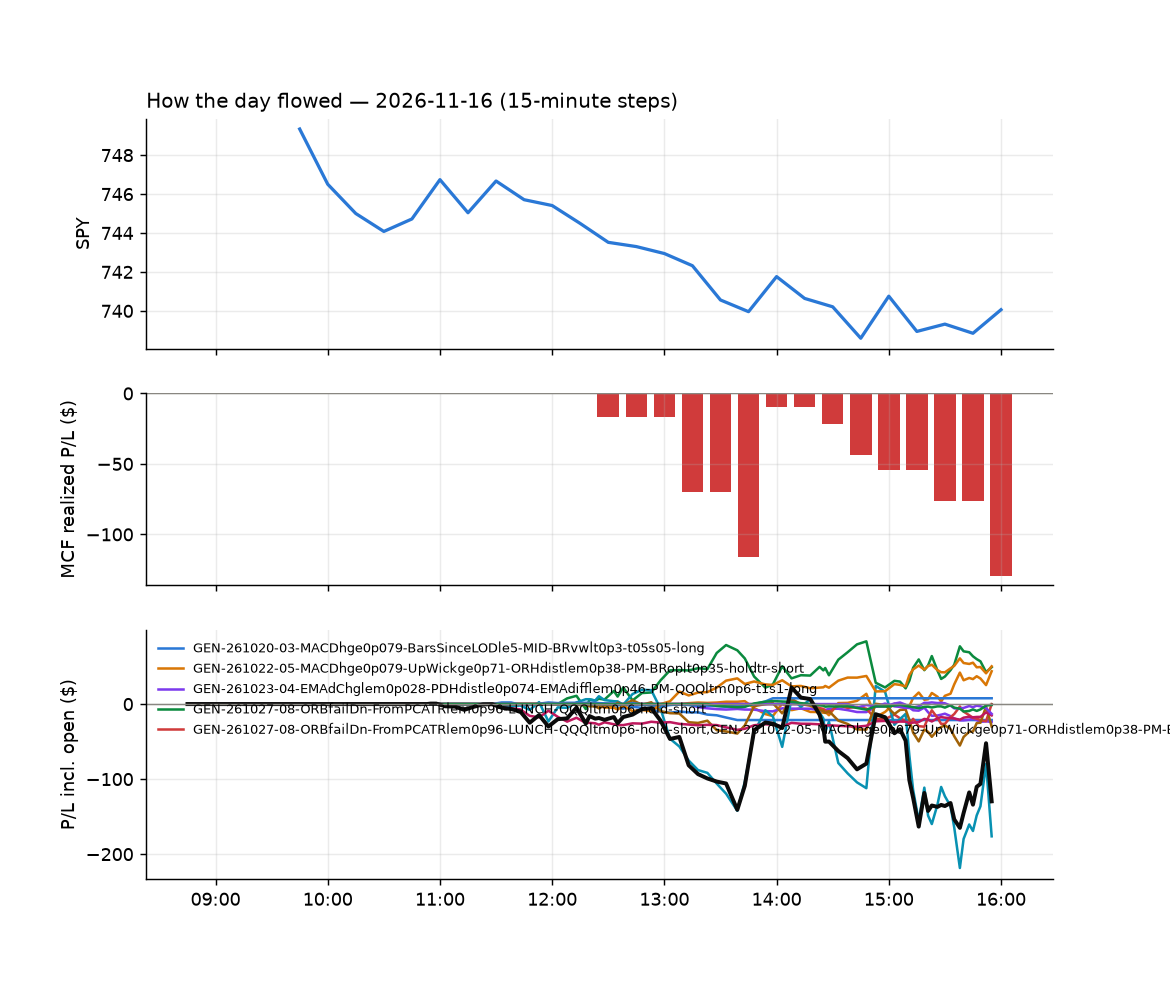

Data behind this chart, as committed beside it:
id, run_id, symbol, strategy, side, date, signal_time, entry_time, entry, stop, target, exit_time, exit, exit_reason, r_multiple, mae_r, mfe_r, success, shares, pnl, broker_order_id, slip_bps, pnl_adj, r_raw
421, 1, HPE, LD1-ns1-breadthup-t05s1-long, 1, 2026-11-16, 2026-11-16 10:56:21.986136-05:00, 2026-11-16 10:56:25.793271-05:00, 46.66, 45.62, 47.01, 2026-11-16 15:55:58.288681-05:00, 46.45, flatten, -0.2135, -0.8555, 0.1057, , 21, -4.33, 5be8ed51-ba71-4116-b261-7d3f5f5a4e3a, 23.67, -4.664, -0.1982
409, 1, AU, GEN-261028-08-Ret5mge0p21-SMA20dlem0p16-…, 1, 2026-11-16, 2026-11-16 11:30:41.656756-05:00, 2026-11-16 11:30:42.554368-05:00, 86.15, 84.83, , 2026-11-16 13:34:51.975445-05:00, 84.83, stop, -1.034, -0.9993, 0.0, , 11, -14.53, 399db9a9-b083-4f5b-89e7-4cf6267a9849, 26.77, -15.02, -0.9999
406, 1, BROS, LD1-ns1-breadthup-t05s1-long, 1, 2026-11-16, 2026-11-16 11:30:48.949944-05:00, 2026-11-16 11:30:51.137185-05:00, 37.03, 36.43, 37.35, 2026-11-16 12:18:44.115648-05:00, 36.4, stop, -1.083, -0.9755, 0.01653, , 27, -17.01, 77dc87dc-9f2b-49ed-90a2-835b4d10bceb, -2.7, -17.68, -1.042
414, 1, KSS, LD3-st2-idxturn-t05s1-long, 1, 2026-11-16, 2026-11-16 11:31:39.833333-05:00, 2026-11-16 11:31:39.962877-05:00, 23.17, 22.89, 23.35, 2026-11-16 13:58:18.215304-05:00, 23.35, target, 0.6238, -0.4679, 0.5219, , 43, 7.74, ca189281-48dd-496f-bc0f-274c45332ca0, -10.78, 7.453, 0.6478
419, 1, MDLN, LD1-ns1-breadthup-t05s1-long, 1, 2026-11-16, 2026-11-16 11:31:45.587059-05:00, 2026-11-16 11:31:46.102405-05:00, 39.1, 38.62, 39.35, 2026-11-16 15:26:18.477630-05:00, 39.35, target, 0.5149, -0.5044, 0.4939, , 25, 6.25, ccf4a5ce-97b5-48dd-902b-bd45cb218742, -2.557, 6.125, 0.5254
412, 1, UVIX, GEN-261028-08-Ret5mge0p21-SMA20dlem0p16-…, 1, 2026-11-16, 2026-11-16 11:42:38.772974-05:00, 2026-11-16 11:42:40.072875-05:00, 38.95, 37.24, , 2026-11-16 13:48:10.218361-05:00, 41.84, stop, 1.669, -0.1867, 2.783, , 25, 72.16, 81a65ecf-26cc-47e2-830c-966d5ba3fb52, 2.568, 71.53, 1.684
422, 1, SNDQ, GEN-261028-08-Ret5mge0p21-SMA20dlem0p16-…, 1, 2026-11-16, 2026-11-16 11:52:21.009321-05:00, 2026-11-16 11:52:23.784907-05:00, 30.65, 29.15, , 2026-11-16 15:56:00.164147-05:00, 31.38, flatten, 0.4796, -0.2703, 0.6143, , 32, 23.45, 42524652-0008-4f62-ac94-5e31e37c743f, 43.23, 23, 0.489
423, 1, FND, GEN-261028-08-Ret5mge0p21-SMA20dlem0p16-…, 1, 2026-11-16, 2026-11-16 12:01:14.868668-05:00, 2026-11-16 12:01:15.604907-05:00, 47.84, 47.09, , 2026-11-16 15:55:54.411991-05:00, 47.65, flatten, -0.2744, -0.3994, 0.2663, , 21, -3.99, 35dcd5b7-6d14-45dd-9847-a9882974d24a, 5.752, -4.327, -0.253
407, 1, NVDL, GEN-261028-08-Ret5mge0p21-SMA20dlem0p16-…, 1, 2026-11-16, 2026-11-16 12:01:52.317594-05:00, 2026-11-16 12:01:54.420902-05:00, 16.99, 16.3, , 2026-11-16 13:01:26.337008-05:00, 16.29, stop, -1.052, -1.019, 0.01032, , 59, -41.47, f7b26968-9dc8-40ea-87af-1697590749a4, -13, -42.79, -1.019
424, 1, AVEM, GEN-261027-08-ORBfailDn-FromPCATRlem0p96…, -1, 2026-11-16, 2026-11-16 12:05:43.810644-05:00, 2026-11-16 12:05:45.795112-05:00, 83.56, 84.05, , 2026-11-16 15:55:45.790819-05:00, 82.99, flatten, 1.127, -0.1025, 1.372, , 12, 6.84, f3f7f56e-ca3c-42e0-a70f-53588806bce6, -1.197, 6.596, 1.169
425, 1, EEM, GEN-261027-08-ORBfailDn-FromPCATRlem0p96…, -1, 2026-11-16, 2026-11-16 12:06:10.602929-05:00, 2026-11-16 12:06:11.545487-05:00, 59.4, 59.74, , 2026-11-16 15:55:55.763585-05:00, 58.93, flatten, 1.339, -0.07376, 1.578, , 16, 7.54, 2a22812f-3f3b-468c-aee7-1e13e7893001, -5.997, 7.261, 1.39
426, 1, EMXC, GEN-261027-08-ORBfailDn-FromPCATRlem0p96…, -1, 2026-11-16, 2026-11-16 12:06:12.073074-05:00, 2026-11-16 12:06:14.290389-05:00, 86.64, 87.26, , 2026-11-16 15:55:49.049947-05:00, 85.9, flatten, 1.167, -0.04867, 1.371, , 11, 8.14, 15b2a26b-882d-4e78-a672-81193a4ee130, -6.93, 7.912, 1.2
428, 1, EWT, GEN-261027-08-ORBfailDn-FromPCATRlem0p96…, -1, 2026-11-16, 2026-11-16 12:06:15.333862-05:00, 2026-11-16 12:06:16.232106-05:00, 91.81, 92.83, , 2026-11-16 15:55:52.475413-05:00, 90.92, flatten, 0.8597, -0.02956, 1.148, , 10, 8.94, 365dbf9f-0397-48c7-94ee-17bc8590cdc5, -11.45, 8.726, 0.8807
429, 1, FBTC, GEN-261027-08-ORBfailDn-FromPCATRlem0p96…, -1, 2026-11-16, 2026-11-16 12:06:17.088269-05:00, 2026-11-16 12:06:19.473422-05:00, 56.39, 56.91, , 2026-11-16 15:55:54.135480-05:00, 56.46, flatten, -0.1657, -0.5437, 0.3107, , 17, -1.16, 5b9e09fe-e44d-4cf9-98bc-43e3114c22ad, 0.0, -1.451, -0.1325
427, 1, ETHA, GEN-261027-08-ORBfailDn-FromPCATRlem0p96…, -1, 2026-11-16, 2026-11-16 12:06:14.023614-05:00, 2026-11-16 12:06:20.832395-05:00, 41.27, 41.81, , 2026-11-16 15:55:55.480058-05:00, 41.1, flatten, 0.2786, -0.4313, 0.685, , 24, 3.99, 25cc88c6-c988-4a3f-9f35-9218b9173761, 4.542, 3.623, 0.3068
430, 1, GBTC, GEN-261027-08-ORBfailDn-FromPCATRlem0p96…, -1, 2026-11-16, 2026-11-16 12:06:22.748866-05:00, 2026-11-16 12:06:26.041469-05:00, 50.0, 50.46, , 2026-11-16 15:55:56.760590-05:00, 50.09, flatten, -0.2207, -0.5716, 0.2804, , 20, -1.72, 70072ea2-77ce-453c-9d25-211cc21a27ed, 2, -2.046, -0.1855
431, 1, IBIT, GEN-261027-08-ORBfailDn-FromPCATRlem0p96…, -1, 2026-11-16, 2026-11-16 12:06:31.924304-05:00, 2026-11-16 12:06:34.713025-05:00, 36.7, 37.04, , 2026-11-16 15:55:59.569959-05:00, 36.76, flatten, -0.2164, -0.5529, 0.291, , 27, -1.61, 9bcf642a-79ff-4bcd-b0cd-8e837d65f0fe, 1.362, -2.007, -0.1735
432, 1, IEMG, GEN-261027-08-ORBfailDn-FromPCATRlem0p96…, -1, 2026-11-16, 2026-11-16 12:06:33.462445-05:00, 2026-11-16 12:06:38.653974-05:00, 72.39, 72.78, , 2026-11-16 15:55:57.577218-05:00, 71.81, flatten, 1.442, -0.02571, 1.671, , 13, 7.54, edb63c2c-c5b8-4b5c-af47-e0e44be7dde3, -7.604, 7.293, 1.491
433, 1, SIVR, GEN-261027-08-ORBfailDn-FromPCATRlem0p96…, -1, 2026-11-16, 2026-11-16 12:07:15.207290-05:00, 2026-11-16 12:07:17.528737-05:00, 44.8, 45.21, , 2026-11-16 15:55:57.406256-05:00, 44.59, flatten, 0.4707, -0.1211, 1.09, , 22, 4.62, ac75af9b-d026-41ea-ad6a-8e38c8cd0769, 1.116, 4.275, 0.5088
435, 1, SOXS, GEN-261028-08-Ret5mge0p21-SMA20dlem0p16-…, 1, 2026-11-16, 2026-11-16 12:07:18.362771-05:00, 2026-11-16 12:07:19.281221-05:00, 56.89, 54.47, , 2026-11-16 15:56:08.951115-05:00, 58.95, flatten, 0.8453, -0.03726, 1.045, , 17, 35, d1e74874-c58b-49c2-8ced-6c0a8690659b, -36.78, 34.71, 0.8524
434, 1, SLV, GEN-261027-08-ORBfailDn-FromPCATRlem0p96…, -1, 2026-11-16, 2026-11-16 12:07:16.202245-05:00, 2026-11-16 12:07:19.586395-05:00, 42.58, 42.99, , 2026-11-16 15:55:56.822775-05:00, 42.39, flatten, 0.4278, -0.1637, 1.017, , 23, 4.37, 67dc1766-d61a-4aa0-a1c8-a659276d920d, 4.742, 4.015, 0.4656
420, 1, VSXY, GEN-261027-08-ORBfailDn-FromPCATRlem0p96…, -1, 2026-11-16, 2026-11-16 12:07:37.544845-05:00, 2026-11-16 12:07:38.395534-05:00, 100.8, 102.1, , 2026-11-16 15:25:46.124548-05:00, 102.2, stop, -1.16, -1.08, 0.352, , 9, -12.87, 99036fd6-4bc2-4934-9a01-02e255aa16b6, -8.935, -13.35, -1.119
436, 1, AMDL, GEN-261028-08-Ret5mge0p21-SMA20dlem0p16-…, 1, 2026-11-16, 2026-11-16 12:10:35.364483-05:00, 2026-11-16 12:10:39.182134-05:00, 46.68, 44.31, , 2026-11-16 15:55:45.348104-05:00, 45.84, flatten, -0.3613, -0.6079, 0.114, , 21, -17.64, 55fde776-3af3-480e-8b33-de0898afa726, 6.431, -17.97, -0.3546
437, 1, MSTR, GEN-261027-08-ORBfailDn-FromPCATRlem0p96…, -1, 2026-11-16, 2026-11-16 12:11:43.418289-05:00, 2026-11-16 12:11:47.524715-05:00, 103.4, 105.5, , 2026-11-16 15:55:53.969210-05:00, 103.3, flatten, 0.007517, -0.3639, 0.4454, , 9, 0.35, e4ada16b-2d3d-4447-a76c-65245dc74c55, -1.505, 0.1421, 0.01851
408, 1, NUGT, GEN-261020-03-MACDhge0p079-BarsSinceLODl…, 1, 2026-11-16, 2026-11-16 12:11:48.489258-05:00, 2026-11-16 12:11:50.707374-05:00, 118.3, 116.9, 119.7, 2026-11-16 13:00:02.727759-05:00, 116.9, stop, -1.058, -1.093, 0.0, , 8, -11.36, 622fbd03-a559-4c5a-9894-7918b211f7e1, -1.682, -11.85, -1.015
438, 1, VLO, GEN-261028-08-Ret5mge0p21-SMA20dlem0p16-…, 1, 2026-11-16, 2026-11-16 12:12:26.324711-05:00, 2026-11-16 12:12:28.091466-05:00, 369.8, 364.8, , 2026-11-16 15:56:05.990017-05:00, 369.8, flatten, -0.03011, -0.5233, 0.1883, , 2, -0.14, 8e2c962e-03ed-4299-b8df-fa49735c53d8, 5.952, -0.3037, -0.01388
439, 1, WCC, GEN-261029-02-RSI2le0-VWAPcrossesge9-Day…, 1, 2026-11-16, 2026-11-16 12:12:29.657424-05:00, 2026-11-16 12:12:30.064949-05:00, 313, 307.3, , 2026-11-16 15:56:04.959528-05:00, 310.7, flatten, -0.4151, -0.651, -0.02991, , 3, -6.87, 157170c0-8c68-4213-ab75-f87448d74ba4, 12.8, -7.077, -0.4029
440, 1, AJG, GEN-261028-08-Ret5mge0p21-SMA20dlem0p16-…, 1, 2026-11-16, 2026-11-16 12:15:35.232957-05:00, 2026-11-16 12:15:38.149495-05:00, 287.3, 285, , 2026-11-16 15:55:50.076872-05:00, 287.5, flatten, 0.06409, -0.3614, 0.5914, , 3, 0.63, 35db4e6a-e757-470e-aa17-a094e67e3531, -0.3481, 0.4389, 0.09199
441, 1, TSM, GEN-261027-08-ORBfailDn-FromPCATRlem0p96…, -1, 2026-11-16, 2026-11-16 12:17:18.528970-05:00, 2026-11-16 12:17:20.809113-05:00, 377.8, 383.2, , 2026-11-16 15:56:05.904068-05:00, 374.1, flatten, 0.6655, -0.07226, 0.9282, , 2, 7.35, 787a416f-4773-4aa2-bd30-ddf127b83e4c, 16.78, 7.183, 0.6809
442, 1, CRWD, GEN-261029-02-RSI2le0-VWAPcrossesge9-Day…, 1, 2026-11-16, 2026-11-16 12:20:55.334413-05:00, 2026-11-16 12:20:56.254483-05:00, 220.4, 216.4, , 2026-11-16 15:55:52.717154-05:00, 222.8, flatten, 0.5862, -0.4204, 1.043, , 4, 9.46, bde71f9f-45de-4eed-b70c-8462f32672b4, 10.9, 9.263, 0.5987
443, 1, ELF, GEN-261028-08-Ret5mge0p21-SMA20dlem0p16-…, 1, 2026-11-16, 2026-11-16 12:21:03.727833-05:00, 2026-11-16 12:21:07.216378-05:00, 115.7, 114, , 2026-11-16 15:55:57.159161-05:00, 115.3, flatten, -0.2228, -0.997, 0.4, , 8, -2.69, 284a665e-4e0e-4af6-a11d-82d17796cf46, 3.459, -2.896, -0.2069
444, 1, ALB, GEN-261027-08-ORBfailDn-FromPCATRlem0p96…, -1, 2026-11-16, 2026-11-16 12:25:37.492673-05:00, 2026-11-16 12:25:39.551321-05:00, 89.41, 90.49, , 2026-11-16 15:55:45.248045-05:00, 88.13, flatten, 1.168, -0.1021, 1.513, , 11, 14.08, cfb884dc-85b5-4c9f-8b2b-9e37ebf771f9, 10.06, 13.85, 1.188
445, 1, ANET, GEN-261029-02-RSI2le0-VWAPcrossesge9-Day…, 1, 2026-11-16, 2026-11-16 12:25:39.737830-05:00, 2026-11-16 12:25:41.329523-05:00, 186.3, 183.1, , 2026-11-16 15:55:46.836193-05:00, 186.1, flatten, -0.06896, -0.475, 0.3177, , 5, -0.9, 54eb39a9-f8cc-43bb-a8ec-cac4f4c2d568, -4.828, -1.107, -0.05607
446, 1, JBL, GEN-261029-02-RSI2le0-VWAPcrossesge9-Day…, 1, 2026-11-16, 2026-11-16 12:26:34.442062-05:00, 2026-11-16 12:26:36.457576-05:00, 247.1, 243.5, , 2026-11-16 15:55:52.781179-05:00, 245.8, flatten, -0.3637, -0.504, 0.4247, , 4, -4.92, e29f4b0c-e841-4a1f-a6f0-c6addbe2f039, -0.4047, -5.139, -0.3483
447, 1, MCHP, GEN-261029-02-RSI2le0-VWAPcrossesge9-Day…, 1, 2026-11-16, 2026-11-16 12:26:43.241080-05:00, 2026-11-16 12:26:46.121651-05:00, 59.3, 58.04, , 2026-11-16 15:56:02.245062-05:00, 58.91, flatten, -0.3258, -0.5784, 0.3343, , 16, -6.29, c5905fa9-94ab-48f3-a0bd-51bf2de4249f, 2.319, -6.569, -0.312
448, 1, SOXL, NM1-cwt09-g10-vwaploss-short, -1, 2026-11-16, 2026-11-16 12:27:18.622648-05:00, 2026-11-16 12:27:20.351828-05:00, 50.17, 53.66, 47.01, 2026-11-16 15:56:15.043198-05:00, 48.94, flatten, 0.3465, -0.2335, 0.515, , 19, 23.28, 9c90b680-210c-4169-ba6f-33368766b425, 32.52, 22.97, 0.3512
410, 1, NGVT, GEN-261020-03-MACDhge0p079-BarsSinceLODl…, 1, 2026-11-16, 2026-11-16 12:29:48.102028-05:00, 2026-11-16 12:29:50.278404-05:00, 60.22, 59.71, 60.51, 2026-11-16 13:35:03.672016-05:00, 59.6, stop, -1.28, -1.002, 0.3635, , 16, -9.92, fa172e56-24e5-4456-b1d0-e1e2d51c44db, 9.142, -10.42, -1.218
449, 1, STRL, GEN-261028-08-Ret5mge0p21-SMA20dlem0p16-…, 1, 2026-11-16, 2026-11-16 12:32:08.855349-05:00, 2026-11-16 12:32:09.233383-05:00, 278.0, 269.6, , 2026-11-16 15:56:00.807718-05:00, 274.8, flatten, -0.384, -0.694, 0.1188, , 3, -9.51, 44c2d095-7193-4ada-951c-318f3da07b56, -7.009, -9.694, -0.3767
450, 1, APLD, GEN-261028-08-Ret5mge0p21-SMA20dlem0p16-…, 1, 2026-11-16, 2026-11-16 12:35:38.171462-05:00, 2026-11-16 12:35:41.372513-05:00, 14.58, 14.11, , 2026-11-16 15:55:51.684175-05:00, 14.55, flatten, -0.08939, -0.2549, 0.2019, , 68, -2.04, 246a7e40-728f-4406-9996-62aa85067226, 6.863, -2.86, -0.06377
411, 1, IONS, GEN-261028-08-Ret5mge0p21-SMA20dlem0p16-…, 1, 2026-11-16, 2026-11-16 12:36:28.246371-05:00, 2026-11-16 12:36:29.415303-05:00, 28.96, 28.32, , 2026-11-16 13:36:00.331762-05:00, 28.31, stop, -1.048, -1.011, 0.5209, , 34, -22.1, 4da8788d-5b16-4a34-924f-d3f768889421, 0.0, -22.91, -1.011
451, 1, SNDK, GEN-261028-08-Ret5mge0p21-SMA20dlem0p16-…, 1, 2026-11-16, 2026-11-16 12:37:12.303377-05:00, 2026-11-16 12:37:13.435582-05:00, 824, 792.3, , 2026-11-16 15:55:58.689787-05:00, 810.4, flatten, -0.4339, -0.5131, 0.06478, , 1, -13.55, 63efc476-08a5-457f-9206-af19566a81fb, 38.53, -13.73, -0.4282
452, 1, NRG, GEN-261028-08-Ret5mge0p21-SMA20dlem0p16-…, 1, 2026-11-16, 2026-11-16 12:41:57.319545-05:00, 2026-11-16 12:41:59.883410-05:00, 94.22, 92.86, , 2026-11-16 15:55:55.398740-05:00, 93.85, flatten, -0.2866, -0.9544, -0.01922, , 10, -3.66, de62bf2e-1ad8-4001-ba36-a4bb214a6c5d, 8.073, -3.876, -0.2706
453, 1, NVT, GEN-261028-08-Ret5mge0p21-SMA20dlem0p16-…, 1, 2026-11-16, 2026-11-16 12:41:59.431039-05:00, 2026-11-16 12:42:01.749375-05:00, 109.6, 106.9, , 2026-11-16 15:55:56.611590-05:00, 109.2, flatten, -0.1467, -0.4679, 0.05441, , 9, -3.42, d3afb326-2978-40e5-811c-37c4313cd7d9, 30.66, -3.64, -0.1378
454, 1, ALAB, GEN-261028-08-Ret5mge0p21-SMA20dlem0p16-…, 1, 2026-11-16, 2026-11-16 12:45:36.250728-05:00, 2026-11-16 12:45:38.029909-05:00, 206.9, 200.6, , 2026-11-16 15:55:45.383783-05:00, 203.1, flatten, -0.6203, -0.5986, 0.423, , 4, -15.36, a28c0ef5-07c0-45d7-9817-e02df6344951, -4.107, -15.54, -0.613
455, 1, CRDO, GEN-261028-08-Ret5mge0p21-SMA20dlem0p16-…, 1, 2026-11-16, 2026-11-16 12:45:58.189662-05:00, 2026-11-16 12:45:58.763757-05:00, 122.1, 118.4, , 2026-11-16 15:55:52.736510-05:00, 121.1, flatten, -0.2578, -0.4191, 0.4191, , 8, -7.36, 4a6f7589-0f52-4214-b858-1a0846b4e50e, -21.26, -7.577, -0.2504
456, 1, DELL, GEN-261028-08-Ret5mge0p21-SMA20dlem0p16-…, 1, 2026-11-16, 2026-11-16 12:46:02.506326-05:00, 2026-11-16 12:46:04.306683-05:00, 322.0, 312.8, , 2026-11-16 15:55:52.671058-05:00, 319.6, flatten, -0.2669, -0.4305, 0.08146, , 3, -7.17, c8e342be-60f3-4813-9e51-64e7130a3f31, -7.138, -7.383, -0.2592
457, 1, INTC, GEN-261028-08-Ret5mge0p21-SMA20dlem0p16-…, 1, 2026-11-16, 2026-11-16 12:46:30.960080-05:00, 2026-11-16 12:46:33.617441-05:00, 55.6, 54.14, , 2026-11-16 15:55:52.463531-05:00, 55.49, flatten, -0.08701, -0.4864, 0.2706, , 18, -1.98, 264dfd46-df79-403e-9bdb-a669cbd6ad68, -17.06, -2.286, -0.07536
458, 1, KORU, GEN-261028-08-Ret5mge0p21-SMA20dlem0p16-…, 1, 2026-11-16, 2026-11-16 12:46:37.969898-05:00, 2026-11-16 12:46:43.397325-05:00, 6.92, 6.577, , 2026-11-16 15:55:55.153309-05:00, 6.68, flatten, -0.7323, -0.8165, 0.1458, , 144, -34.56, fa3feed0-1215-4fd3-8fca-20e0a8fdd119, -57.33, -36.16, -0.6999
459, 1, MUU, GEN-261028-08-Ret5mge0p21-SMA20dlem0p16-…, 1, 2026-11-16, 2026-11-16 12:46:48.375006-05:00, 2026-11-16 12:46:50.234697-05:00, 14.99, 14.27, , 2026-11-16 15:56:03.606409-05:00, 14.54, flatten, -0.6473, -0.7649, 0.1535, , 66, -29.82, e5f96761-3d4c-49c8-9b97-cc1d8c14e281, -43.84, -30.62, -0.6304
460, 1, OKTA, GEN-261028-08-Ret5mge0p21-SMA20dlem0p16-…, 1, 2026-11-16, 2026-11-16 12:46:54.554070-05:00, 2026-11-16 12:46:55.502181-05:00, 177.0, 173.5, , 2026-11-16 15:55:58.484762-05:00, 178.1, flatten, 0.3103, -0.1726, 0.8862, , 5, 5.59, 82278051-faaa-4f67-9abe-2c4cc46e0e59, -5.647, 5.393, 0.3217
461, 1, SKHY, GEN-261028-08-Ret5mge0p21-SMA20dlem0p16-…, 1, 2026-11-16, 2026-11-16 12:47:16.590176-05:00, 2026-11-16 12:47:19.550186-05:00, 124.4, 122, , 2026-11-16 15:55:59.535836-05:00, 122.6, flatten, -0.753, -0.7948, 0.1916, , 8, -14.56, a4d26e15-6e66-4870-9530-0503a1854323, -25.25, -14.78, -0.7418
415, 1, XYZ, GEN-261029-02-RSI2le0-VWAPcrossesge9-Day…, 1, 2026-11-16, 2026-11-16 12:47:43.358339-05:00, 2026-11-16 12:47:43.812916-05:00, 83.54, 82.59, , 2026-11-16 14:17:34.636698-05:00, 82.5, stop, -1.143, -1.097, 0.2638, , 12, -12.48, 2379e1da-2055-4b49-8e49-223b36311529, 0.5986, -13, -1.097
462, 1, COHR, GEN-261028-08-Ret5mge0p21-SMA20dlem0p16-…, 1, 2026-11-16, 2026-11-16 12:50:53.685598-05:00, 2026-11-16 12:50:55.690189-05:00, 205.3, 199, , 2026-11-16 15:55:55.867860-05:00, 203, flatten, -0.3738, -0.4255, 0.09807, , 4, -9.27, 471580e2-cedc-4f4e-93f9-5c34d62a26a0, 14.63, -9.451, -0.3666
416, 1, GGLL, GEN-261028-08-Ret5mge0p21-SMA20dlem0p16-…, 1, 2026-11-16, 2026-11-16 12:51:15.510796-05:00, 2026-11-16 12:51:19.880658-05:00, 66.48, 65.02, , 2026-11-16 14:42:23.657363-05:00, 65.02, stop, -1.025, -1.042, 0.03423, , 15, -21.9, 883a727d-80f8-4278-826a-d4b80ece8882, 0.01504, -22.41, -1.002
463, 1, PENG, GEN-261028-08-Ret5mge0p21-SMA20dlem0p16-…, 1, 2026-11-16, 2026-11-16 12:51:50.826377-05:00, 2026-11-16 12:51:54.538281-05:00, 44.61, 43.06, , 2026-11-16 15:55:57.068101-05:00, 44.09, flatten, -0.3466, -0.6536, 0.06147, , 22, -11.44, f4f48d02-51ee-4072-8fee-13e09c16d182, 22.47, -11.78, -0.3365
464, 1, FDS, GEN-261029-02-RSI2le0-VWAPcrossesge9-Day…, 1, 2026-11-16, 2026-11-16 12:56:09.981935-05:00, 2026-11-16 12:56:12.424726-05:00, 334.5, 331.1, , 2026-11-16 15:55:54.026384-05:00, 331.7, flatten, -0.8446, -0.9968, -0.08465, , 3, -8.46, 9b4aa853-5c85-41ad-a84b-76cc6cb88436, 7.48, -8.681, -0.8231
465, 1, RKLB, GEN-261028-08-Ret5mge0p21-SMA20dlem0p16-…, 1, 2026-11-16, 2026-11-16 12:56:59.390806-05:00, 2026-11-16 12:56:59.819986-05:00, 57.81, 56.69, , 2026-11-16 15:56:03.500194-05:00, 57.24, flatten, -0.5253, -0.5624, 0.1786, , 17, -9.71, 8b5d7c13-4130-4ab1-9ba7-5a8f79a2bd95, -34.37, -10, -0.5099
417, 1, WSO, GEN-261028-08-Ret5mge0p21-SMA20dlem0p16-…, 1, 2026-11-16, 2026-11-16 12:57:31.509075-05:00, 2026-11-16 12:57:33.829050-05:00, 298.7, 295.3, , 2026-11-16 14:48:46.646291-05:00, 295.3, stop, -1.048, -0.9879, 0.005781, , 3, -10.41, 82102a0b-0b96-45a0-a625-b9f61433b130, 1.339, -10.87, -1.003
466, 1, BE, GEN-261029-02-RSI2le0-VWAPcrossesge9-Day…, 1, 2026-11-16, 2026-11-16 13:00:46.041365-05:00, 2026-11-16 13:00:48.805785-05:00, 178.1, 172.8, , 2026-11-16 15:55:55.902293-05:00, 177.4, flatten, -0.1308, -0.7834, 0.2276, , 5, -3.25, cb829114-c589-43f5-80cc-03b7b651861f, -14.3, -3.447, -0.1233
467, 1, SOLS, GEN-261029-02-RSI2le0-VWAPcrossesge9-Day…, 1, 2026-11-16, 2026-11-16 13:02:35.797881-05:00, 2026-11-16 13:02:37.922555-05:00, 64.59, 63.76, , 2026-11-16 15:56:04.199955-05:00, 64.84, flatten, 0.2859, -0.4484, 0.5212, , 15, 3.81, a1606cb1-c0a6-4d18-a5a1-ef4ab2e9c4fe, 7.747, 3.539, 0.3079
... 23 more rows
